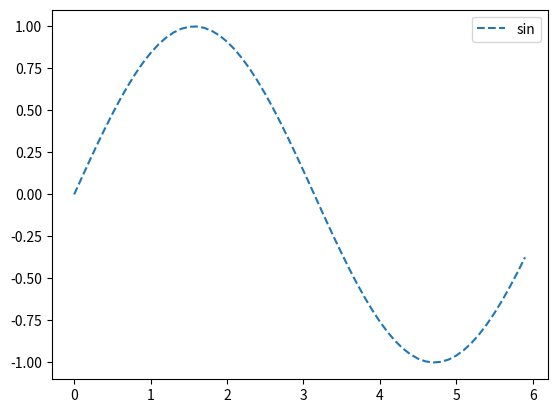

Write the Python code that produced this figure.
import matplotlib.pyplot as plt
import numpy as np


x = np.arange(0, 6, 0.1)
y = np.sin(x)
plt.plot(x, y, label="sin", linestyle="--")
plt.legend()
plt.show()

